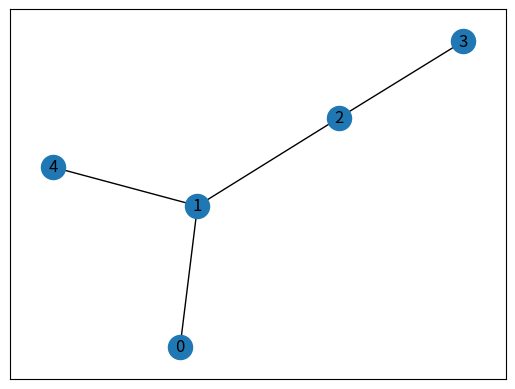

Write Python code to recreate this figure.
from matplotlib.pylab import pareto
import networkx as nx
import matplotlib.pyplot as plt


# Defining a Class
class GraphVisualization:
    def __init__(self):
        # visual is a list which stores all
        # the set of edges that constitutes a
        # graph
        self.visual = []

    # addEdge function inputs the vertices of an
    # edge and appends it to the visual list
    def addEdge(self, a, b):
        temp = [a, b]
        self.visual.append(temp)

    # In visualize function G is an object of
    # class Graph given by networkx G.add_edges_from(visual)
    # creates a graph with a given list
    # nx.draw_networkx(G) - plots the graph
    # plt.show() - displays the graph
    def visualize(self):
        G = nx.Graph()
        G.add_edges_from(self.visual)
        nx.draw_networkx(G)
        plt.show()


# Driver code
G = GraphVisualization()

# test_graph = [
#     [1],
#     [0,2],
#     [1,3,4],
#     [2,5],
#     [2,5],
#     [3,4]
# ]
test_graph = [[1], [0, 2, 4], [1, 3], [2], [1]]
for i, item in enumerate(test_graph):
    for v in item:
        G.addEdge(i, v)


def dfs(Adj: list, s, parent=None, order=None):  # Adj adjacency list, s:start
    if parent is None:
        parent = [None] * len(Adj)
        parent[s] = s
        order = []
    for v in Adj[s]:
        if parent[v] is None:
            parent[v] = s
            dfs(Adj, v, parent, order)
    order.append(s)
    return parent, order


def full_dfs(Adj):
    parent = [None] * len(Adj)
    order = []
    for u in range(len(Adj)):
        if parent[u] is None:
            dfs(Adj, u, parent, order)
    return parent, order


print(f"{full_dfs(test_graph)=}")


G.visualize()
